Run: headless pygame with SDL's dummy video driver; simulated clock (each Clock.tick advances the game by its frame time, no real sleeping); random seed 0; keys injected as events and as key.get_pressed() state; mouse plan: one left click at the window centre at the start of phase 2, then a move to the lower-right quarter at the start of phase 3.
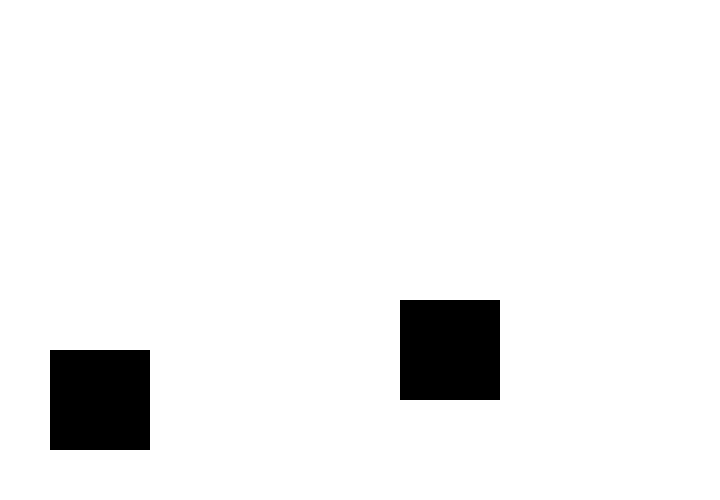
Frame 1 of 4 · flips 1–60 · no input
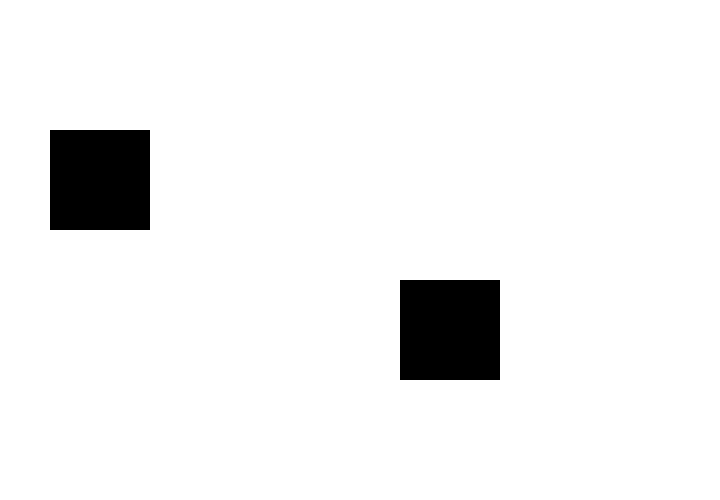
Frame 2 of 4 · flips 61–180 · clicked the window centre · tapped SPACE, RETURN · held RIGHT (→), D
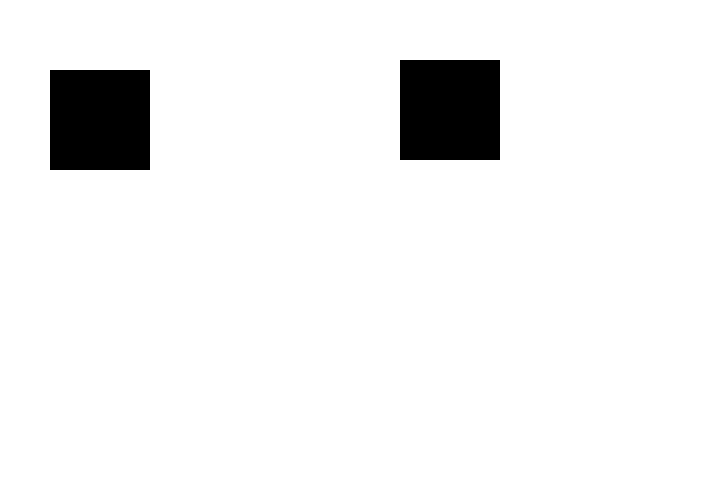
Frame 3 of 4 · flips 181–300 · moved the mouse to the lower-right quarter · held DOWN (↓), S
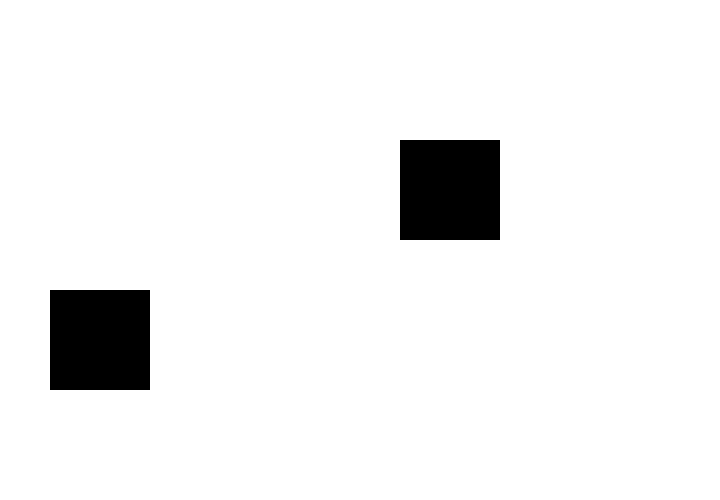
Frame 4 of 4 · flips 301–420 · held LEFT (←), A, UP (↑), W

The pygame program that drew these frames:

# ENPM661
# Project 5
# Jaad Lepak
# ===== ===== =====

# ===== Libraries =====
import math, sys, pygame, random
from math import *
from pygame import *

# ===== Initialization =====
class Node(object):
    def __init__(self, point, parent):
        super(Node, self).__init__()
        self.point = point
        self.parent = parent

XDIM = 720
YDIM = 500
windowSize = [XDIM, YDIM]
delta = 10.0
GAME_LEVEL = 1
GOAL_RADIUS = 10
MIN_DISTANCE_TO_ADD = 1.0
NUMNODES = 5000
pygame.init()
fpsClock = pygame.time.Clock()
screen = pygame.display.set_mode(windowSize)
white = 255, 255, 255
black = 0, 0, 0
red = 255, 0, 0
blue = 0, 255, 0
green = 0, 0, 255
cyan = 0,180,105

count = 0
rectObs = []

def dist(p1,p2):    #distance between two points
    return sqrt((p1[0]-p2[0])*(p1[0]-p2[0])+(p1[1]-p2[1])*(p1[1]-p2[1]))

def point_circle_collision(p1, p2, radius):
    distance = dist(p1,p2)
    if (distance <= radius):
        return True
    return False

def step_from_to(p1,p2):
    if dist(p1,p2) < delta:
        return p2
    else:
        theta = atan2(p2[1]-p1[1],p2[0]-p1[0])
        return p1[0] + delta*cos(theta), p1[1] + delta*sin(theta)

def collides(p):    #check if point collides with the obstacle
    for rect in rectObs:
        if rect.collidepoint(p) == True:
            return True
    return False


def get_random_clear():
    while True:
        p = random.random()*XDIM, random.random()*YDIM
        noCollision = collides(p)
        if noCollision == False:
            return p

# ===== Obstacles =====
def draw_rect_obs(list):
    """
    Setup for rectangle obstacle

    Inputs:
        startX:     Left-corner X position
        startY:     Left-corner Y position
        lengthX:    Length of rectangle
        lengthY:    Width of rectangle
        speedX:     Units per tick in X direction
        speedY:     Units per tick in Y direction
    """
    # Input list
    startX = list[0]
    startY = list[1]
    lengthX = list[2]
    lengthY = list[3]

    # Draw Obstacle
    print(list)
    pygame.draw.rect(screen, black, \
    pygame.Rect((startX, startY),(lengthX, lengthY)))

def dir(list):
    """
    Returns an array to change moving obstacle direction once edge of map is reached

    Inputs:
        startX:     Left-corner X position
        startY:     Left-corner Y position
        lengthX:    Length of rectangle
        lengthY:    Width of rectangle
        speedX:     Units per tick in X direction
        speedY:     Units per tick in Y direction

    Outputs:
        [1,1]:      Left or top side reached map edge
        [-1,-1]:    Right or bottom side reached map edge
        [1,-1]:     Left or bottom side reached map edge
        [-1,1]:     Right or top side reached map edge
    """
    # Input list
    startX = list[0]
    startY = list[1]
    lengthX = list[2]
    lengthY = list[3]
    speedX = list[4]
    speedY = list[5]
    dirX = list[6]
    dirY = list[7]

    # Check if obstacle reached edge of map
    if (startX + speedX) < 0:
        dirX = 1
    if (startX + lengthX + speedX) > XDIM:
        dirX = -1
    if (startY + speedY) < 0:
        dirY = 1
    if (startY + lengthY + speedY) > YDIM:
        dirY = -1

    return [dirX,dirY]

def move(rectObs):
    """
    Moves obstacles and returns updated positions
    """
    updated_rectObs = []
    screen.fill(white)
    for list in rectObs:
        # Input list
        [dirX,dirY] = dir(list)
        startX = list[0]
        startY = list[1]
        lengthX = list[2]
        lengthY = list[3]
        speedX = list[4]
        speedY = list[5]

        startX += speedX*dirX
        startY += speedY*dirY

        rect = [startX,startY,lengthX,lengthY]
        draw_rect_obs(rect)
        updated_rectObs.append([startX,startY,lengthX,lengthY,speedX,speedY,dirX,dirY])

    return updated_rectObs

def reset():
    global count
    screen.fill(white)
    count = 0

# ===== Program =====
def main():
    global count

    initPoseSet = False
    initialPoint = Node(None, None)
    goalPoseSet = False
    goalPoint = Node(None, None)
    currentState = 'init'

    # Obstacles
    rectObs = []
    # Rectangle Obstacle 1
    rectObs.append([50,50,100,100,0,5,1,1])
    # Rectangle Obstacle 2
    rectObs.append([400,200,100,100,0,5,1,1])

    nodes = []
    reset()

    while True:
        if currentState == 'init':
            print('goal point not yet set')
            pygame.display.set_caption('Select Starting Point and then Goal Point')
            fpsClock.tick(10)
        elif currentState == 'goalFound':
            currNode = goalNode.parent
            pygame.display.set_caption('Goal Reached')
            print ("Goal Reached")


            while currNode.parent != None:
                pygame.draw.line(screen,red,currNode.point,currNode.parent.point)
                currNode = currNode.parent
            optimizePhase = True
        elif currentState == 'optimize':
            fpsClock.tick(0.5)
            pass
        elif currentState == 'buildTree':
            count = count+1
            pygame.display.set_caption('Performing RRT')
            if count < NUMNODES:
                foundNext = False
                while foundNext == False:
                    rand = get_random_clear()
                    parentNode = nodes[0]
                    for p in nodes:
                        if dist(p.point,rand) <= dist(parentNode.point,rand):
                            newPoint = step_from_to(p.point,rand)
                            if collides(newPoint) == False:
                                parentNode = p
                                foundNext = True

                newnode = step_from_to(parentNode.point,rand)
                nodes.append(Node(newnode, parentNode))
                pygame.draw.line(screen,cyan,parentNode.point,newnode)

                if point_circle_collision(newnode, goalPoint.point, GOAL_RADIUS):
                    currentState = 'goalFound'

                    goalNode = nodes[len(nodes)-1]


            else:
                print("Ran out of nodes... :(")
                return;

        #handle events
        for e in pygame.event.get():
            if e.type == QUIT or (e.type == KEYUP and e.key == K_ESCAPE):
                sys.exit("Exiting")
            if e.type == MOUSEBUTTONDOWN:
                print('mouse down')
                if currentState == 'init':
                    if initPoseSet == False:
                        nodes = []
                        if collides(e.pos) == False:
                            print('initiale point set: '+str(e.pos))

                            initialPoint = Node(e.pos, None)
                            nodes.append(initialPoint) # Start in the center
                            initPoseSet = True
                            pygame.draw.circle(screen, red, initialPoint.point, GOAL_RADIUS)
                    elif goalPoseSet == False:
                        print('goal point set: '+str(e.pos))
                        if collides(e.pos) == False:
                            goalPoint = Node(e.pos,None)
                            goalPoseSet = True
                            pygame.draw.circle(screen, green, goalPoint.point, GOAL_RADIUS)
                            currentState = 'buildTree'
                else:
                    currentState = 'init'
                    initPoseSet = False
                    goalPoseSet = False
                    reset()

        rectObs = move(rectObs)

        pygame.display.update()
        fpsClock.tick(10000)



if __name__ == '__main__':
    main()
